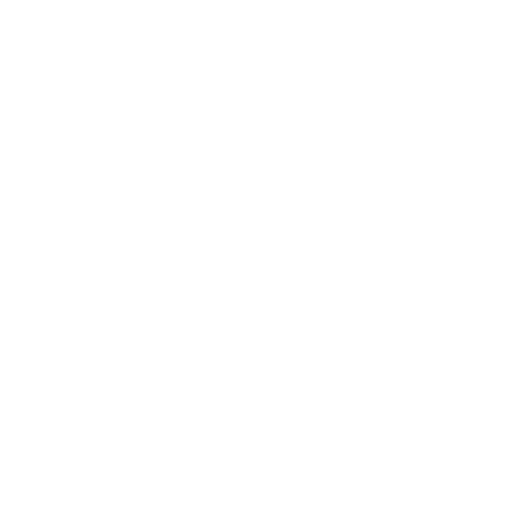
t = 0.00 s
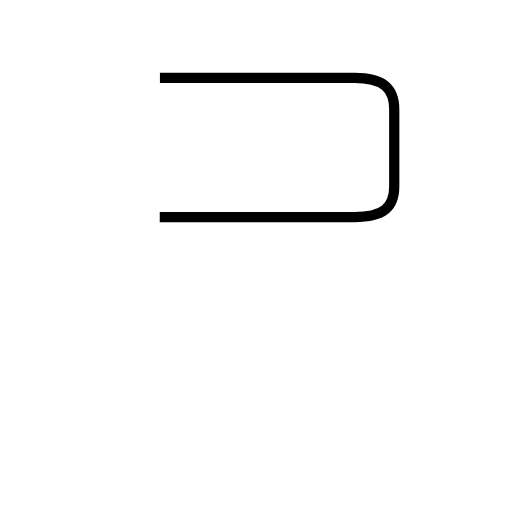
t = 1.71 s
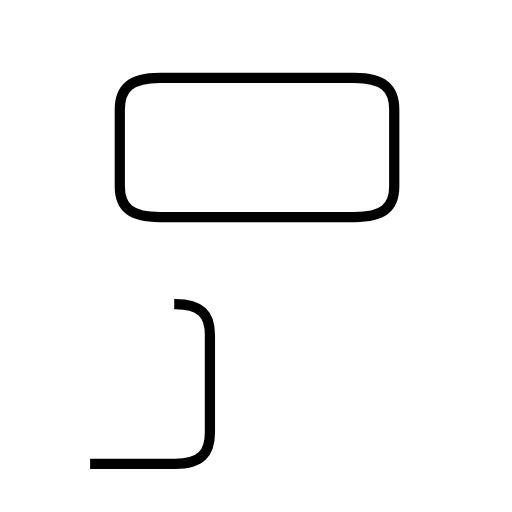
t = 3.13 s
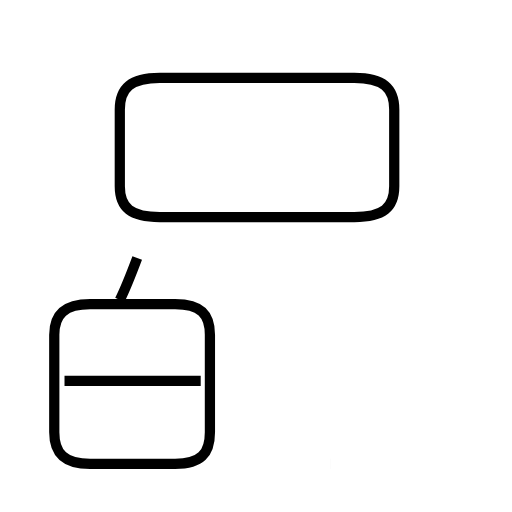
t = 4.52 s
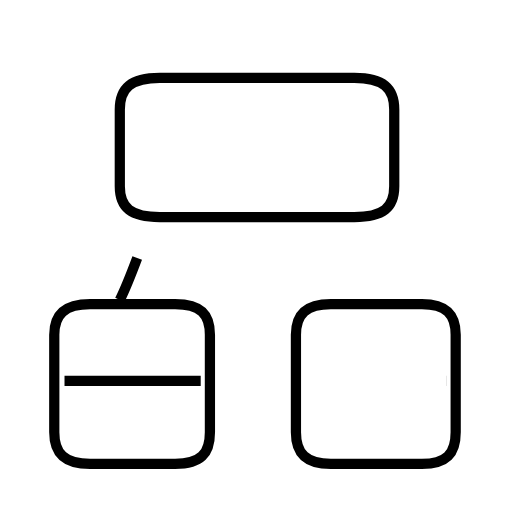
t = 6.25 s
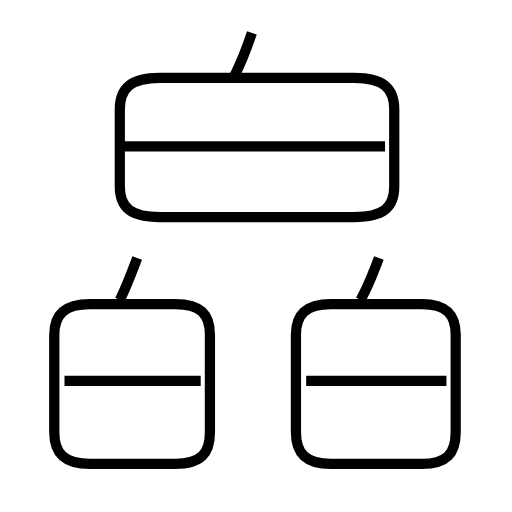
t = 7.70 s

The animated SVG that drew these frames (rendered in a browser with its animation timeline set to each time). Animation: 9 SMIL elements (animate=9); one cycle of 7.70 s.

<?xml version='1.0' encoding='utf-8'?>
<svg viewBox="0.0 -6.0 50.0 50.0" version="1.1" xmlns="http://www.w3.org/2000/svg"><rect x="-1000" y="-1000" width="2000" height="2000" stroke="white" fill="white" /><g style="fill:none;stroke:#000000;stroke-width:1"><path d="M 15.6 -22.8 L 34.6 -22.8 C 37.4 -22.8 38.5 -23.7 38.5 -25.8 L 38.5 -33.3 C 38.5 -35.4 37.4 -36.4 34.6 -36.4 L 15.6 -36.4 C 12.8 -36.4 11.7 -35.4 11.7 -33.3 L 11.7 -25.8 C 11.7 -23.7 12.8 -22.8 15.6 -22.8 Z " transform="translate(0.0 38.0)" stroke-dasharray="75.87265346564251" stroke-dashoffset="75.87265346564251"><animate attributeName="stroke-dashoffset" from="75.87265346564251" to="0" dur="2.2761796039692754s" begin="0s; anim_end.end" fill="freeze" id="anim0" /></path><path d="M 8.8 1.3 L 17.1 1.3 C 19.6 1.3 20.5 0.3 20.5 -1.8 L 20.5 -11.3 C 20.5 -13.3 19.6 -14.3 17.1 -14.3 L 8.8 -14.3 C 6.3 -14.3 5.3 -13.3 5.3 -11.3 L 5.3 -1.8 C 5.3 0.3 6.3 1.3 8.8 1.3 Z " transform="translate(0.0 38.0)" stroke-dasharray="56.9190041556282" stroke-dashoffset="56.9190041556282"><animate attributeName="stroke-dashoffset" from="56.9190041556282" to="0" dur="1.707570124668846s" begin="anim0.end" fill="freeze" id="anim1" /></path><path d="M 19.6 -6.8 L 6.3 -6.8 " transform="translate(0.0 38.0)" stroke-dasharray="13.3" stroke-dashoffset="13.3"><animate attributeName="stroke-dashoffset" from="13.3" to="0" dur="0.399s" begin="anim1.end" fill="freeze" id="anim2" /></path><path d="M 11.7 -14.7 C 12.3 -15.9 12.8 -17.2 13.4 -18.8 " transform="translate(0.0 38.0)" stroke-dasharray="4.440556201771186" stroke-dashoffset="4.440556201771186"><animate attributeName="stroke-dashoffset" from="4.440556201771186" to="0" dur="0.13321668605313558s" begin="anim2.end" fill="freeze" id="anim3" /></path><path d="M 32.3 1.3 L 41.2 1.3 C 43.6 1.3 44.5 0.3 44.5 -1.8 L 44.5 -11.3 C 44.5 -13.3 43.6 -14.3 41.2 -14.3 L 32.3 -14.3 C 29.9 -14.3 28.9 -13.3 28.9 -11.3 L 28.9 -1.8 C 28.9 0.3 29.9 1.3 32.3 1.3 Z " transform="translate(0.0 38.0)" stroke-dasharray="57.75865628495821" stroke-dashoffset="57.75865628495821"><animate attributeName="stroke-dashoffset" from="57.75865628495821" to="0" dur="1.7327596885487462s" begin="anim3.end" fill="freeze" id="anim4" /></path><path d="M 43.6 -6.8 L 29.9 -6.8 " transform="translate(0.0 38.0)" stroke-dasharray="13.700000000000003" stroke-dashoffset="13.700000000000003"><animate attributeName="stroke-dashoffset" from="13.700000000000003" to="0" dur="0.4110000000000001s" begin="anim4.end" fill="freeze" id="anim5" /></path><path d="M 35.2 -14.7 C 35.9 -15.9 36.4 -17.2 37.0 -18.8 " transform="translate(0.0 38.0)" stroke-dasharray="4.483338836817028" stroke-dashoffset="4.483338836817028"><animate attributeName="stroke-dashoffset" from="4.483338836817028" to="0" dur="0.13450016510451082s" begin="anim5.end" fill="freeze" id="anim6" /></path><path d="M 37.6 -29.7 L 12.1 -29.7 " transform="translate(0.0 38.0)" stroke-dasharray="25.5" stroke-dashoffset="25.5"><animate attributeName="stroke-dashoffset" from="25.5" to="0" dur="0.765s" begin="anim6.end" fill="freeze" id="anim7" /></path><path d="M 22.9 -36.6 C 23.6 -38.0 24.1 -39.3 24.6 -40.8" transform="translate(0.0 38.0)" stroke-dasharray="4.535082209372327" stroke-dashoffset="4.535082209372327"><animate attributeName="stroke-dashoffset" from="4.535082209372327" to="0" dur="0.1360524662811698s" begin="anim7.end" fill="freeze" id="anim_end" /></path></g></svg>
